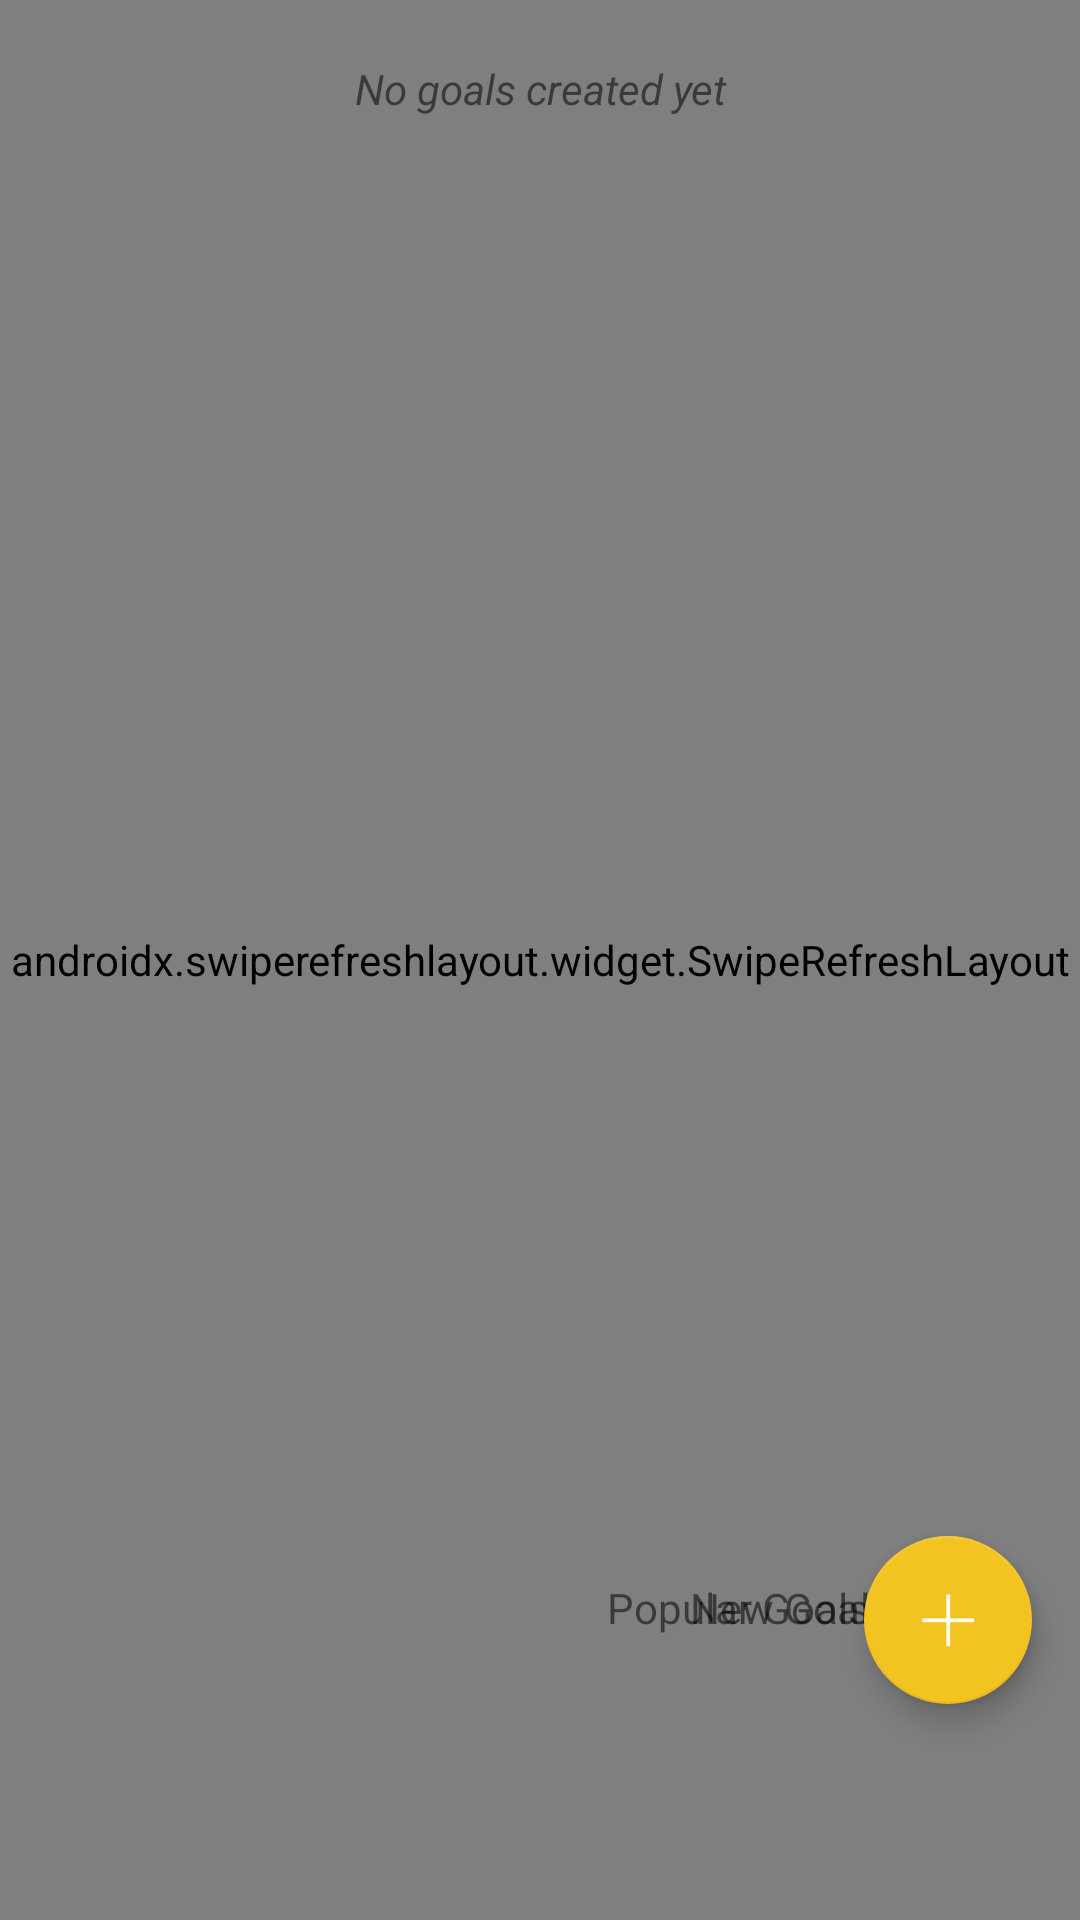

Produce the Android XML layout that renders to this screen, including the resource entries it uses.
<!-- AndroidManifest.xml: application theme AppTheme -->
<!-- res/layout/fragment_tab_my_goals.xml -->
<?xml version="1.0" encoding="utf-8"?>
<FrameLayout xmlns:android="http://schemas.android.com/apk/res/android"
    xmlns:app="http://schemas.android.com/apk/res-auto"
    android:layout_width="match_parent"
    android:layout_height="match_parent">

    <androidx.swiperefreshlayout.widget.SwipeRefreshLayout
        android:id="@+id/swipeContainer"
        android:layout_width="match_parent"
        android:layout_height="match_parent">

        <androidx.recyclerview.widget.RecyclerView
            android:id="@+id/goal_list"
            style="@style/RecycleViewStyle"
            android:layout_width="match_parent"
            android:layout_height="match_parent"/>
    </androidx.swiperefreshlayout.widget.SwipeRefreshLayout>

    <TextView
        android:id="@+id/empty"
        android:layout_width="match_parent"
        android:layout_height="match_parent"
        android:layout_marginTop="20dp"
        android:gravity="center_horizontal"
        android:text="@string/no_goals"
        android:textStyle="italic" />

    <LinearLayout
        android:id="@+id/fab_menu1"
        android:layout_width="wrap_content"
        android:layout_height="wrap_content"
        android:layout_gravity="bottom|end"
        android:layout_marginBottom="72dp"
        android:layout_marginEnd="10dp"
        android:clipToPadding="false"
        android:orientation="horizontal"
        android:padding="12dp">

        <TextView
            android:layout_width="wrap_content"
            android:layout_height="match_parent"
            android:layout_marginEnd="8dp"
            android:gravity="center_vertical"
            android:text="@string/fab_new" />

        <com.google.android.material.floatingactionbutton.FloatingActionButton
            android:layout_width="wrap_content"
            android:layout_height="wrap_content"
            android:scaleType="center"
            app:fabSize="mini"
            app:srcCompat="@drawable/ic_fab_new" />
    </LinearLayout>

    <LinearLayout
        android:id="@+id/fab_menu2"
        android:layout_width="wrap_content"
        android:layout_height="wrap_content"
        android:layout_gravity="bottom|end"
        android:layout_marginBottom="72dp"
        android:layout_marginEnd="10dp"
        android:clipToPadding="false"
        android:orientation="horizontal"
        android:padding="12dp">

        <TextView
            android:layout_width="wrap_content"
            android:layout_height="match_parent"
            android:layout_marginEnd="8dp"
            android:gravity="center_vertical"
            android:text="@string/fab_popular" />

        <com.google.android.material.floatingactionbutton.FloatingActionButton
            android:layout_width="wrap_content"
            android:layout_height="wrap_content"
            android:scaleType="center"
            android:src="@drawable/ic_fab_popular"
            app:fabSize="mini" />
    </LinearLayout>

    <com.google.android.material.floatingactionbutton.FloatingActionButton
        android:id="@+id/fab_new_goal"
        android:layout_width="wrap_content"
        android:layout_height="wrap_content"
        android:layout_gravity="bottom|end"
        android:layout_marginBottom="72dp"
        android:layout_marginEnd="16dp"
        android:scaleType="center"
        android:src="@drawable/ic_fab_add"
        app:fabSize="normal" />
</FrameLayout>
<!-- resources referenced by this layout -->
<resources>
  <!-- drawable ic_fab_add: png bitmap (drawable-hdpi, 203 bytes) -->
  <!-- drawable ic_fab_new: png bitmap (drawable-hdpi, 1183 bytes) -->
  <!-- drawable ic_fab_popular: png bitmap (drawable-hdpi, 766 bytes) -->
  <string name="fab_new">New Goal</string>
  <string name="fab_popular">Popular Goals</string>
  <string name="no_goals">No goals created yet</string>
  <style name="RecycleViewStyle" parent="Widget.AppCompat.ListView">
          <item name="android:scrollbarThumbVertical">@drawable/scrollbar</item>
          <item name="android:scrollbars">vertical</item>
          <item name="android:scrollbarSize">4dp</item>
      </style>
  <style name="AppTheme" parent="Theme.AppCompat.Light.DarkActionBar">
          
          <item name="colorPrimary">@color/colorPrimary</item>
          <item name="colorPrimaryDark">@color/colorPrimaryDark</item>
          <item name="colorAccent">@color/colorAccent</item>
  
          <item name="android:windowOptOutEdgeToEdgeEnforcement">true</item>
      </style>
  <!-- drawable scrollbar (drawable) -->
  <?xml version="1.0" encoding="utf-8"?>
  <shape xmlns:android="http://schemas.android.com/apk/res/android">
      <gradient android:startColor="@color/lightGray" android:endColor="@color/lightGray"/>
  </shape>
  <color name="colorPrimary">#e9643a</color>
  <color name="colorPrimaryDark">#e9643a</color>
  <color name="colorAccent">#f3c421</color>
  <color name="lightGray">#ccc</color>
</resources>
